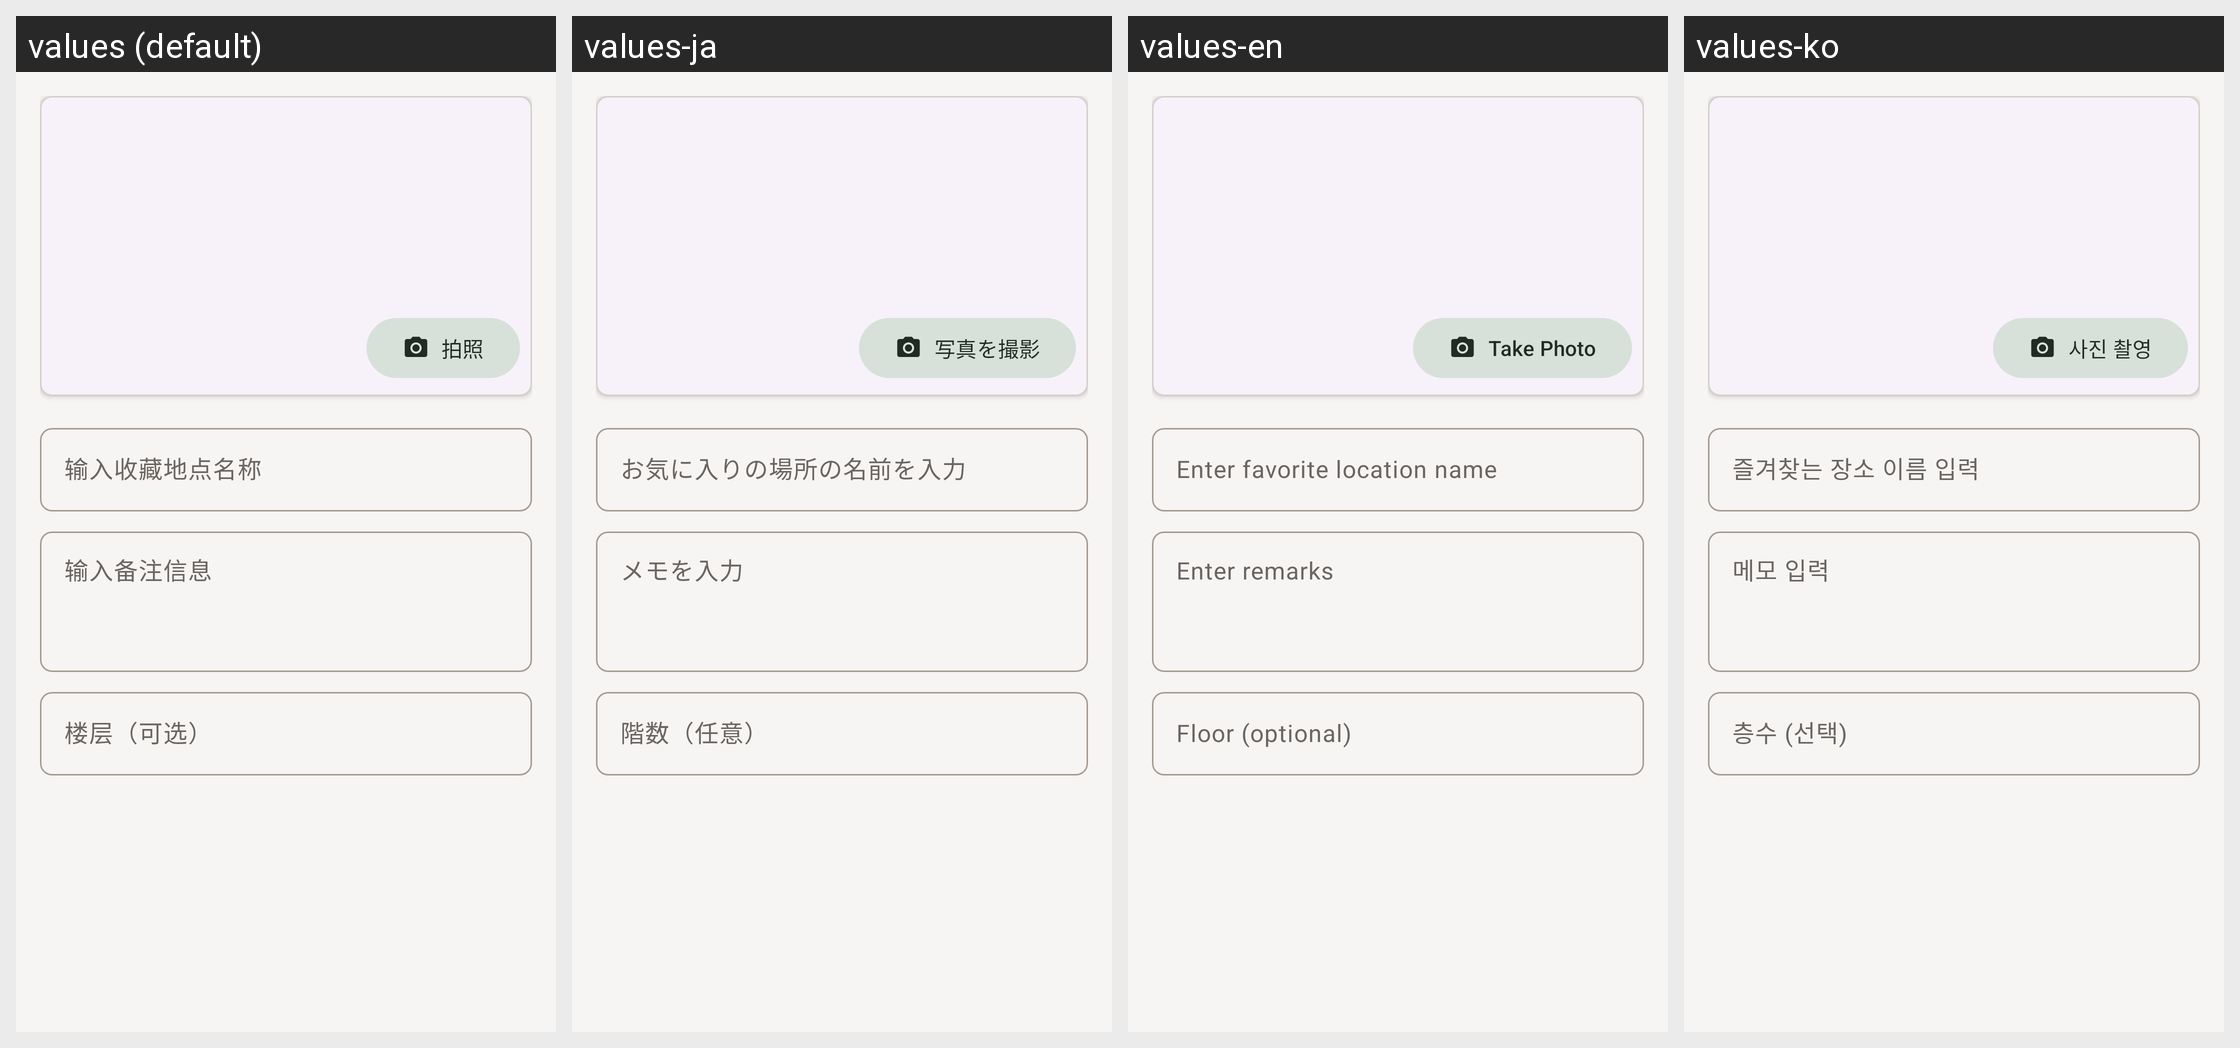

The Android screen above is rendered under several locales of the same app. Produce the string resources it draws, with the default and per-locale values.
Android screen res/layout/dialog_waypoint_details.xml rendered under 4 locales, left to right: values (default), values-ja, values-en, values-ko. Device: Nexus 5 (rendered at 1080×1920; each locale shown at half size, 540×960, under a caption strip naming it); theme Theme.Compassor.
Other locales in the repository, not shown: values-zh.
Strings drawn on this screen, with the default value and each locale's value (text and hints the layout hard-codes, and strings that could not be matched under every locale, appear in the picture but are not listed):

take_photo
  values: 拍照
  values-ja: 写真を撮影
  values-en: Take Photo
  values-ko: 사진 촬영

waypoint_name_hint
  values: 输入收藏地点名称
  values-ja: お気に入りの場所の名前を入力
  values-en: Enter favorite location name
  values-ko: 즐겨찾는 장소 이름 입력

remarks_hint
  values: 输入备注信息
  values-ja: メモを入力
  values-en: Enter remarks
  values-ko: 메모 입력

floor_hint
  values: 楼层（可选）
  values-ja: 階数（任意）
  values-en: Floor (optional)
  values-ko: 층수 (선택)
